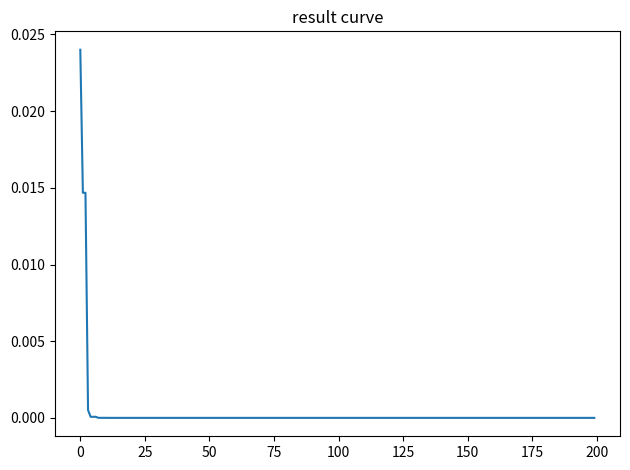

Generate this figure with matplotlib:
import math
import random
import matplotlib.pyplot as plt

from typing import List


class ProblemModel:

    def __init__(self, bounds=None):
        self.bounds = bounds

    def getIndependentVar(self):
        if self.bounds is not None:
            independentVar = []
            for bound in self.bounds:
                independentVar.append(bound[0] + random.random() * (bound[1] - bound[0]))
            return independentVar
        else:
            pass

    def getNewVar(self, var_1, var_2):
        if self.bounds is not None:
            newVar = []
            step_random = random.random()
            for v_1, v_2 in zip(var_1, var_2):
                newVar.append(v_1 + step_random * (v_2 - v_1))
            return newVar
        else:
            pass

    def getValue(self, variable):
        if len(variable) == 2:
            x = variable[0]
            y = variable[1]
            return 1 + (x ** 2 + y ** 2) / 4000 - (math.cos(x) * math.cos(y / math.sqrt(2)))
            # return -(x**2-10*math.cos(2*math.pi*x)+10)+(y**2-10*math.cos(2*math.pi*y)+10)
            # return -20*math.exp(-0.2*math.sqrt((x**2+y**2)/2))-math.exp((math.cos(2*math.pi*x)+math.cos(2*math.pi*y))/2)+20+math.e
        else:
            return 1


class NectarSource:
    problem_src = None  # static variable

    def __init__(self, position):
        self.position = position
        self.value = self.problem_src.getValue(position)
        if self.value >= 0:
            self.fitness = 1 / (1 + self.value)
        else:
            self.fitness = 1 + math.fabs(self.value)
        # this definition of fitness means looking for the minimum
        self.trail = 0


class ABCAlgor:
    LIMIT = 10  # If the num of times a source not be updated is more than this, then give up.

    def __init__(self, problem, employedNum, onlookerNum, maxIteration):
        NectarSource.problem_src = problem
        self.problem = problem  # type:ProblemModel
        self.employedNum = employedNum
        self.onlookerNum = onlookerNum
        self.maxIteration = maxIteration
        self.nectarSrc = []  # type:List[NectarSource]
        self.bestNectar = NectarSource(self.problem.getIndependentVar())
        self.resultRecord = []
        for i in range(self.employedNum):
            self.nectarSrc.append(NectarSource(self.problem.getIndependentVar()))

    def updateNectarSrc(self, index):
        # produce a new nectar; if new.fit>old.fit: replace the old; else: old.trail++;
        src = self.nectarSrc[index]
        src_another = random.choice(self.nectarSrc)  # type:NectarSource
        while src_another is src:
            src_another = random.choice(self.nectarSrc)
        src_new = NectarSource(self.problem.getNewVar(src.position, src_another.position))
        if src_new.fitness > src.fitness:
            self.nectarSrc[index] = src_new
        else:
            self.nectarSrc[index].trail += 1

    def employedProcedure(self):
        length = len(self.nectarSrc)  # len(self.nectarSrc) may be changed in self.updateNectarSrc
        for i in range(length):
            self.updateNectarSrc(i)

    def onlookerProcedure(self):
        sum_fitness = 0
        for src in self.nectarSrc:
            sum_fitness += src.fitness
        length = len(self.nectarSrc)
        for i in range(length):
            probability_fit = self.nectarSrc[i].fitness / sum_fitness
            for onlookerBee in range(self.onlookerNum):
                if random.random() < probability_fit:
                    self.updateNectarSrc(i)

    def updateBestNectar(self):
        # use the fitness to select the best, if the problem is finding the max, change the definition of fitness
        for src in self.nectarSrc:
            if src.fitness > self.bestNectar.fitness:
                self.bestNectar = src

    def scoutProcedure(self):
        length = len(self.nectarSrc)
        for i in range(length):
            if self.nectarSrc[i].trail >= self.LIMIT:
                self.nectarSrc[i] = NectarSource(self.problem.getIndependentVar())

    def solve(self):
        for i in range(self.maxIteration):
            self.employedProcedure()
            self.onlookerProcedure()
            self.updateBestNectar()
            self.scoutProcedure()
            self.updateBestNectar()
            self.resultRecord.append(self.bestNectar.value)

    def showResult(self):
        for result in self.resultRecord:
            print(result)
        print('best solution:', self.bestNectar.position)
        print('best value:', self.bestNectar.value)
        plt.plot(self.resultRecord)
        plt.title('result curve')
        plt.tight_layout()
        plt.show()


if __name__ == '__main__':
    beesNum = 100
    employedNum = int(beesNum / 2)
    onlookerNum = int(beesNum / 2)
    maxIteration = 200
    problem = ProblemModel(bounds=[[-10, 10], [-10, 10]])
    abcSolution = ABCAlgor(problem, employedNum, onlookerNum, maxIteration)
    abcSolution.solve()
    abcSolution.showResult()




